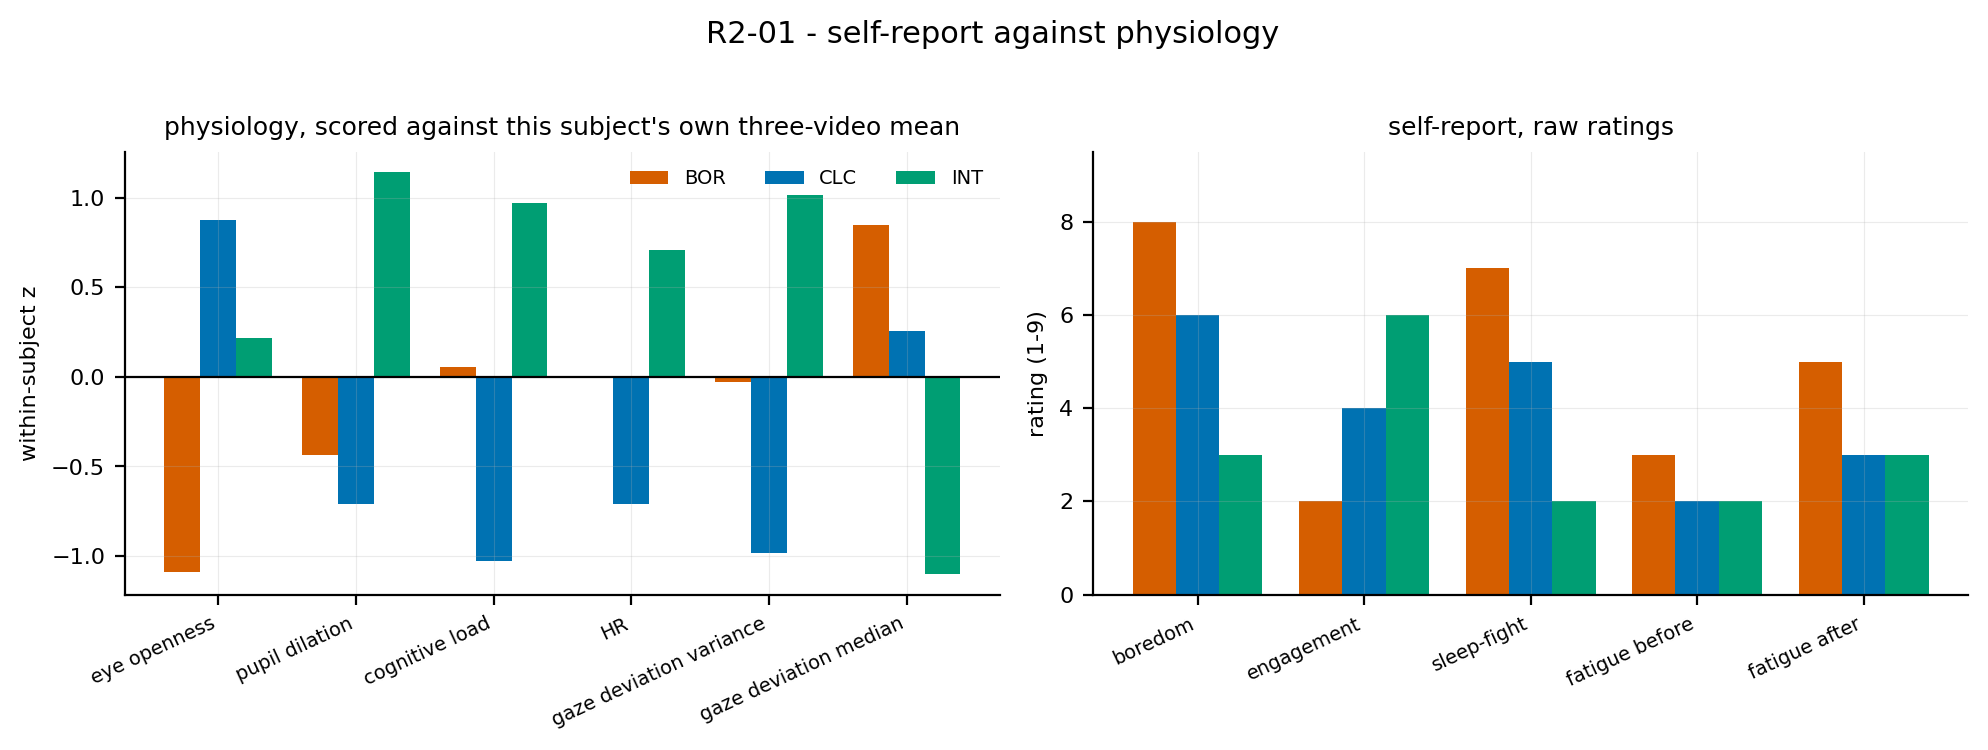

The table this chart was drawn from, first rows:
subject, stimulus, quantity, value, kind
R2-01, BOR, eye openness, -1.09, within-subject z
R2-01, BOR, pupil dilation, -0.4352, within-subject z
R2-01, BOR, cognitive load, 0.05444, within-subject z
R2-01, BOR, HR, , within-subject z
R2-01, BOR, gaze deviation variance, -0.03116, within-subject z
R2-01, BOR, gaze deviation median, 0.8479, within-subject z
R2-01, CLC, eye openness, 0.8756, within-subject z
R2-01, CLC, pupil dilation, -0.7087, within-subject z
R2-01, CLC, cognitive load, -1.026, within-subject z
R2-01, CLC, HR, -0.7071, within-subject z
R2-01, CLC, gaze deviation variance, -0.9841, within-subject z
R2-01, CLC, gaze deviation median, 0.2548, within-subject z
R2-01, INT, eye openness, 0.2141, within-subject z
R2-01, INT, pupil dilation, 1.144, within-subject z
R2-01, INT, cognitive load, 0.9717, within-subject z
R2-01, INT, HR, 0.7071, within-subject z
R2-01, INT, gaze deviation variance, 1.015, within-subject z
R2-01, INT, gaze deviation median, -1.103, within-subject z
R2-01, BOR, boredom, 8, self-report
R2-01, BOR, engagement, 2, self-report
R2-01, BOR, sleep-fight, 7, self-report
R2-01, BOR, fatigue before, 3, self-report
R2-01, BOR, fatigue after, 5, self-report
R2-01, CLC, boredom, 6, self-report
R2-01, CLC, engagement, 4, self-report
R2-01, CLC, sleep-fight, 5, self-report
R2-01, CLC, fatigue before, 2, self-report
R2-01, CLC, fatigue after, 3, self-report
R2-01, INT, boredom, 3, self-report
R2-01, INT, engagement, 6, self-report
R2-01, INT, sleep-fight, 2, self-report
R2-01, INT, fatigue before, 2, self-report
R2-01, INT, fatigue after, 3, self-report
